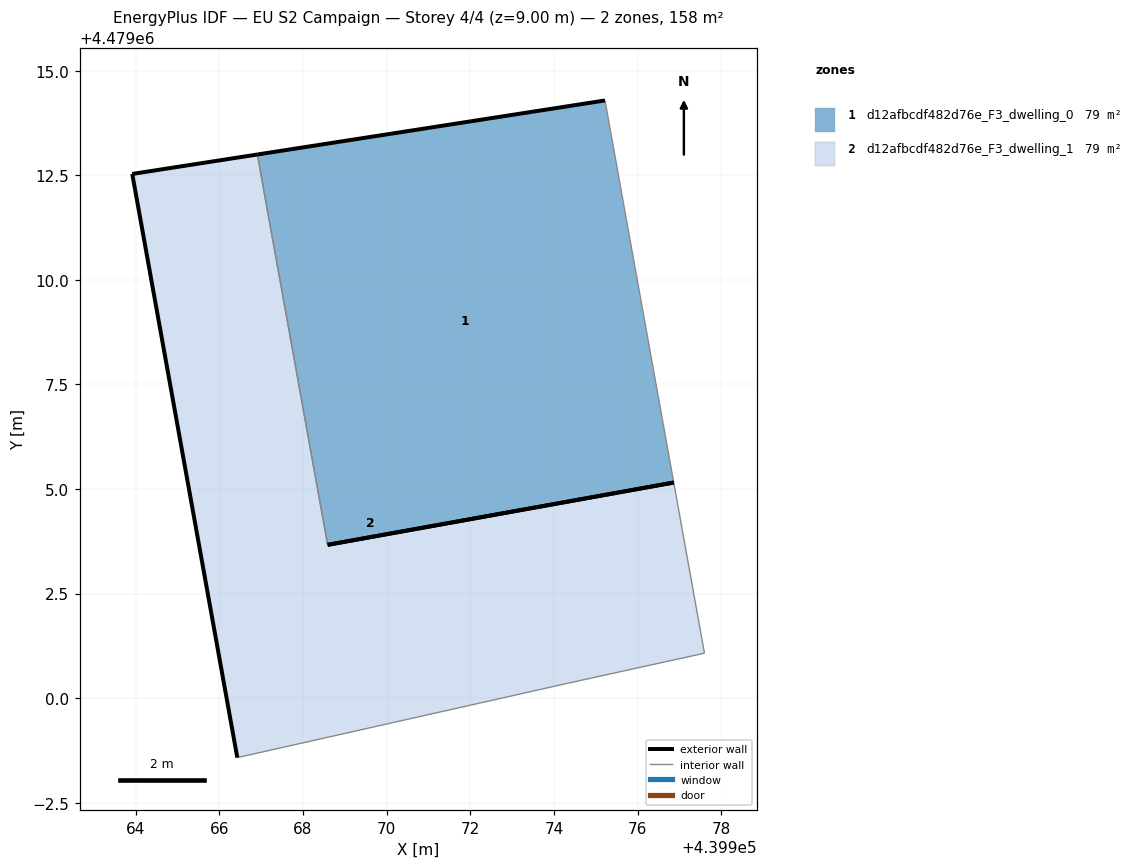
=== STOREY PLAN SPEC (per zone: floor XY polygon, exterior-wall plan segments, windows/doors) ===
zone 1: d12afbcdf482d76e_F3_dwelling_0  (78.9 m²)
  floor: (439976.87, 4479005.16) (439975.22, 4479014.29) (439966.91, 4479013.00) (439968.59, 4479003.67)
  exterior wall: (439966.91, 4479013.00) – (439975.22, 4479014.29)  [8.4 m]
  exterior wall: (439976.87, 4479005.16) – (439968.59, 4479003.67)  [8.4 m]
  interior walls: 2
zone 2: d12afbcdf482d76e_F3_dwelling_1  (78.9 m²)
  floor: (439976.67, 4479000.87) (439977.60, 4479001.07) (439976.87, 4479005.16) (439968.59, 4479003.67) (439966.91, 4479013.00) (439963.92, 4479012.53) (439966.43, 4478998.58) (439974.33, 4479000.36)
  exterior wall: (439966.43, 4478998.58) – (439963.92, 4479012.53)  [14.2 m]
  exterior wall: (439963.92, 4479012.53) – (439966.91, 4479013.00)  [3.0 m]
  exterior wall: (439968.59, 4479003.66) – (439976.87, 4479005.15)  [8.4 m]
  interior walls: 5

=== DERIVED (storey summary) ===
Building: EU S2 Campaign
Storey: 4 of 4  (floor level z = 9.00 m)
Storey gross floor area: 157.8 m²
Zones on this storey: 2
  - d12afbcdf482d76e_F3_dwelling_0: floor 78.9 m²; exterior wall 16.8 m (50.5 m²); WWR 0.0%
  - d12afbcdf482d76e_F3_dwelling_1: floor 78.9 m²; exterior wall 25.6 m (76.9 m²); WWR 0.0%
Zone adjacency (shared interzone walls):
  - d12afbcdf482d76e_F3_dwelling_0 ↔ d12afbcdf482d76e_F3_dwelling_1